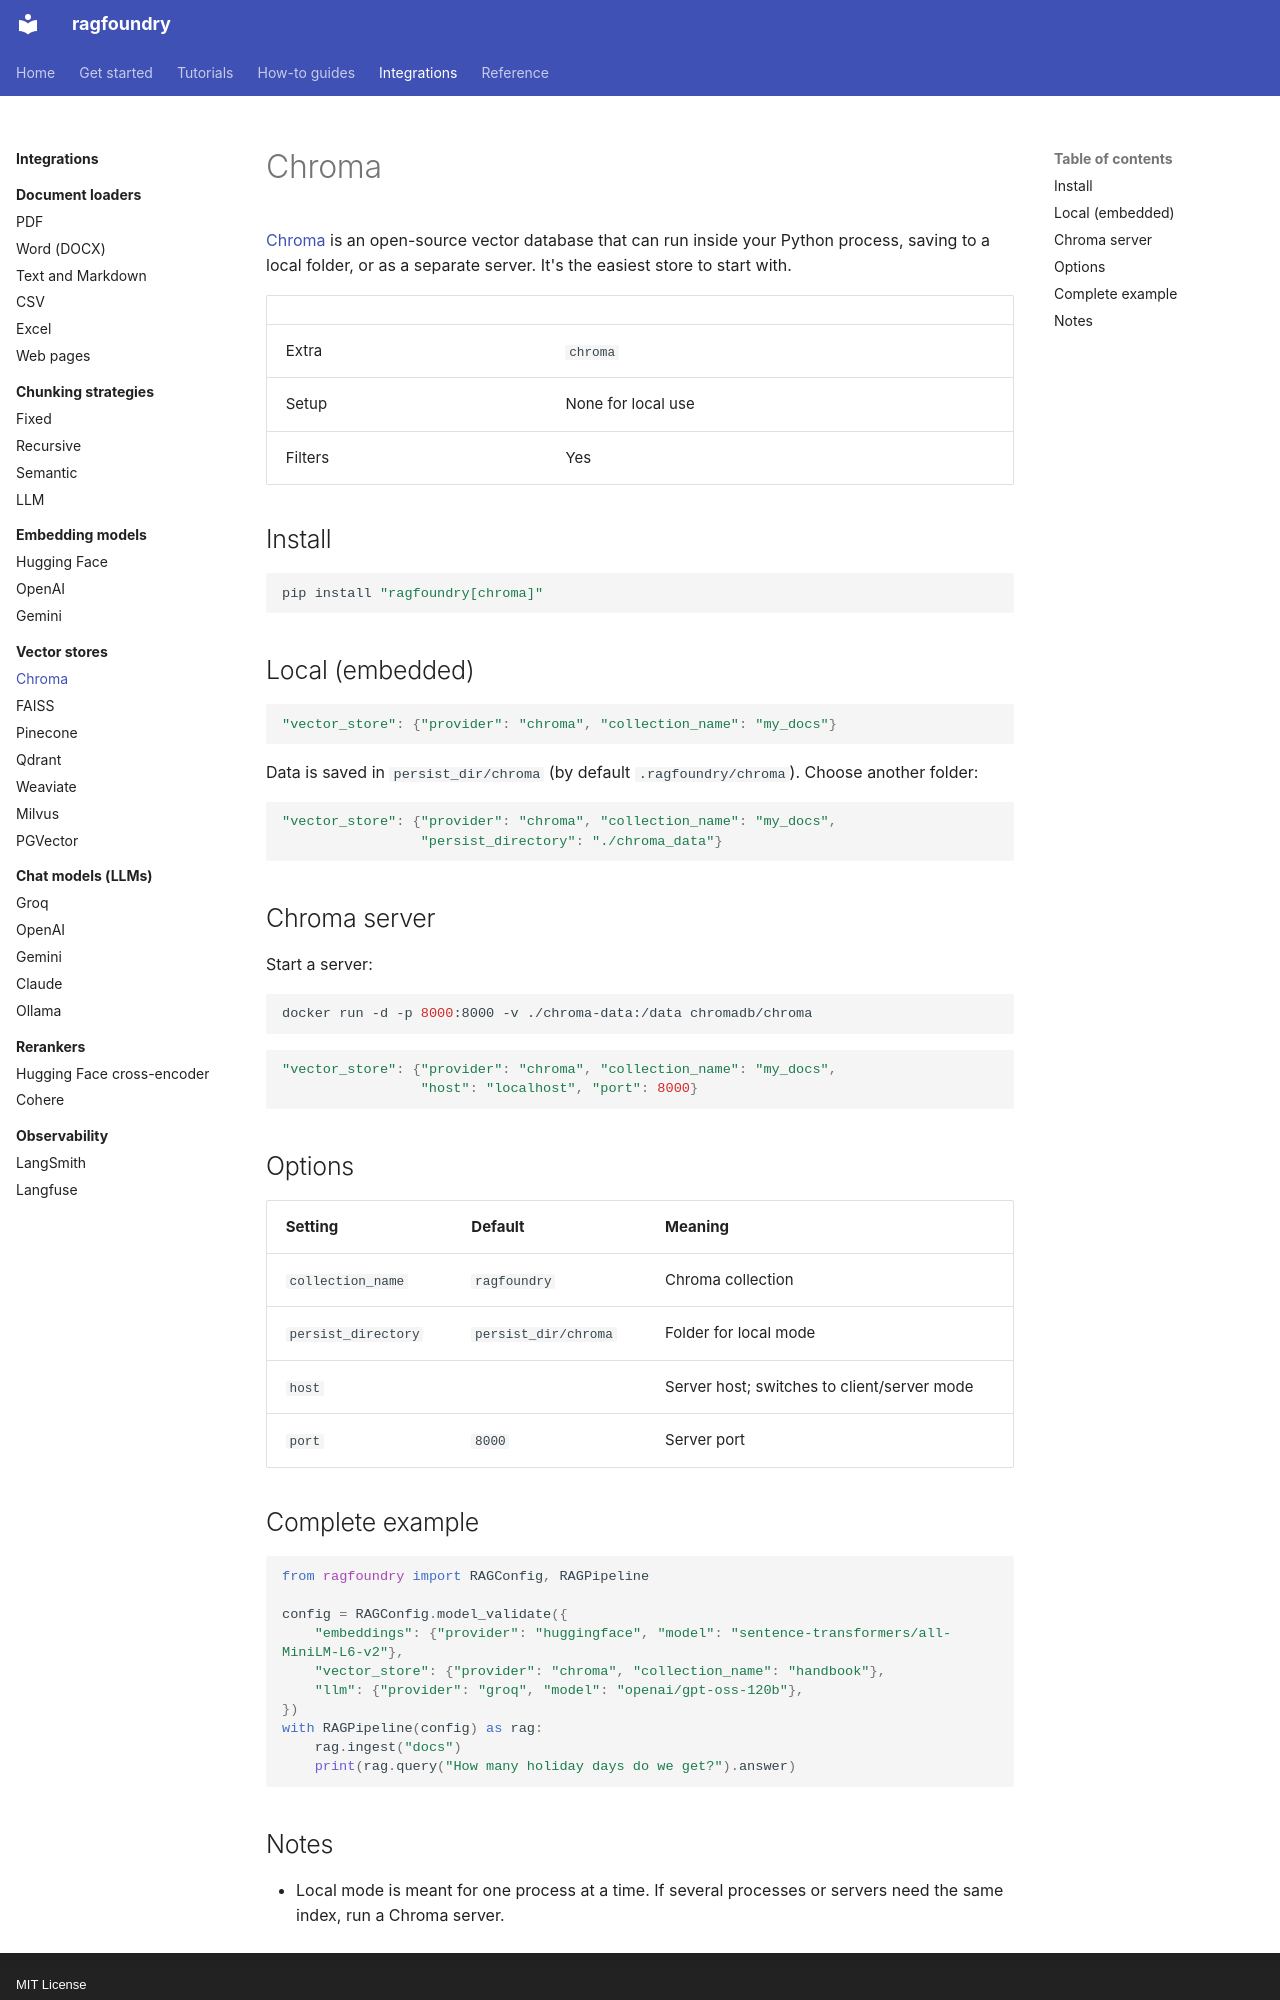

repository: rithvikkatpelly/ragfoundry · page: integrations/vector-stores/chroma/index.html · generator: mkdocs · copyright: MIT License

# Chroma

[Chroma](https://www.trychroma.com) is an open-source vector database that can run inside your
Python process, saving to a local folder, or as a separate server. It's the easiest store to start
with.

| | |
|---|---|
| Extra | `chroma` |
| Setup | None for local use |
| Filters | Yes |

## Install

```bash
pip install "ragfoundry[chroma]"
```

## Local (embedded)

```python
"vector_store": {"provider": "chroma", "collection_name": "my_docs"}
```

Data is saved in `persist_dir/chroma` (by default `.ragfoundry/chroma`). Choose another folder:

```python
"vector_store": {"provider": "chroma", "collection_name": "my_docs",
                 "persist_directory": "./chroma_data"}
```

## Chroma server

Start a server:

```bash
docker run -d -p 8000:8000 -v ./chroma-data:/data chromadb/chroma
```

```python
"vector_store": {"provider": "chroma", "collection_name": "my_docs",
                 "host": "localhost", "port": 8000}
```

## Options

| Setting | Default | Meaning |
|---|---|---|
| `collection_name` | `ragfoundry` | Chroma collection |
| `persist_directory` | `persist_dir/chroma` | Folder for local mode |
| `host` | | Server host; switches to client/server mode |
| `port` | `8000` | Server port |

## Complete example

```python
from ragfoundry import RAGConfig, RAGPipeline

config = RAGConfig.model_validate({
    "embeddings": {"provider": "huggingface", "model": "sentence-transformers/all-MiniLM-L6-v2"},
    "vector_store": {"provider": "chroma", "collection_name": "handbook"},
    "llm": {"provider": "groq", "model": "openai/gpt-oss-120b"},
})
with RAGPipeline(config) as rag:
    rag.ingest("docs")
    print(rag.query("How many holiday days do we get?").answer)
```
